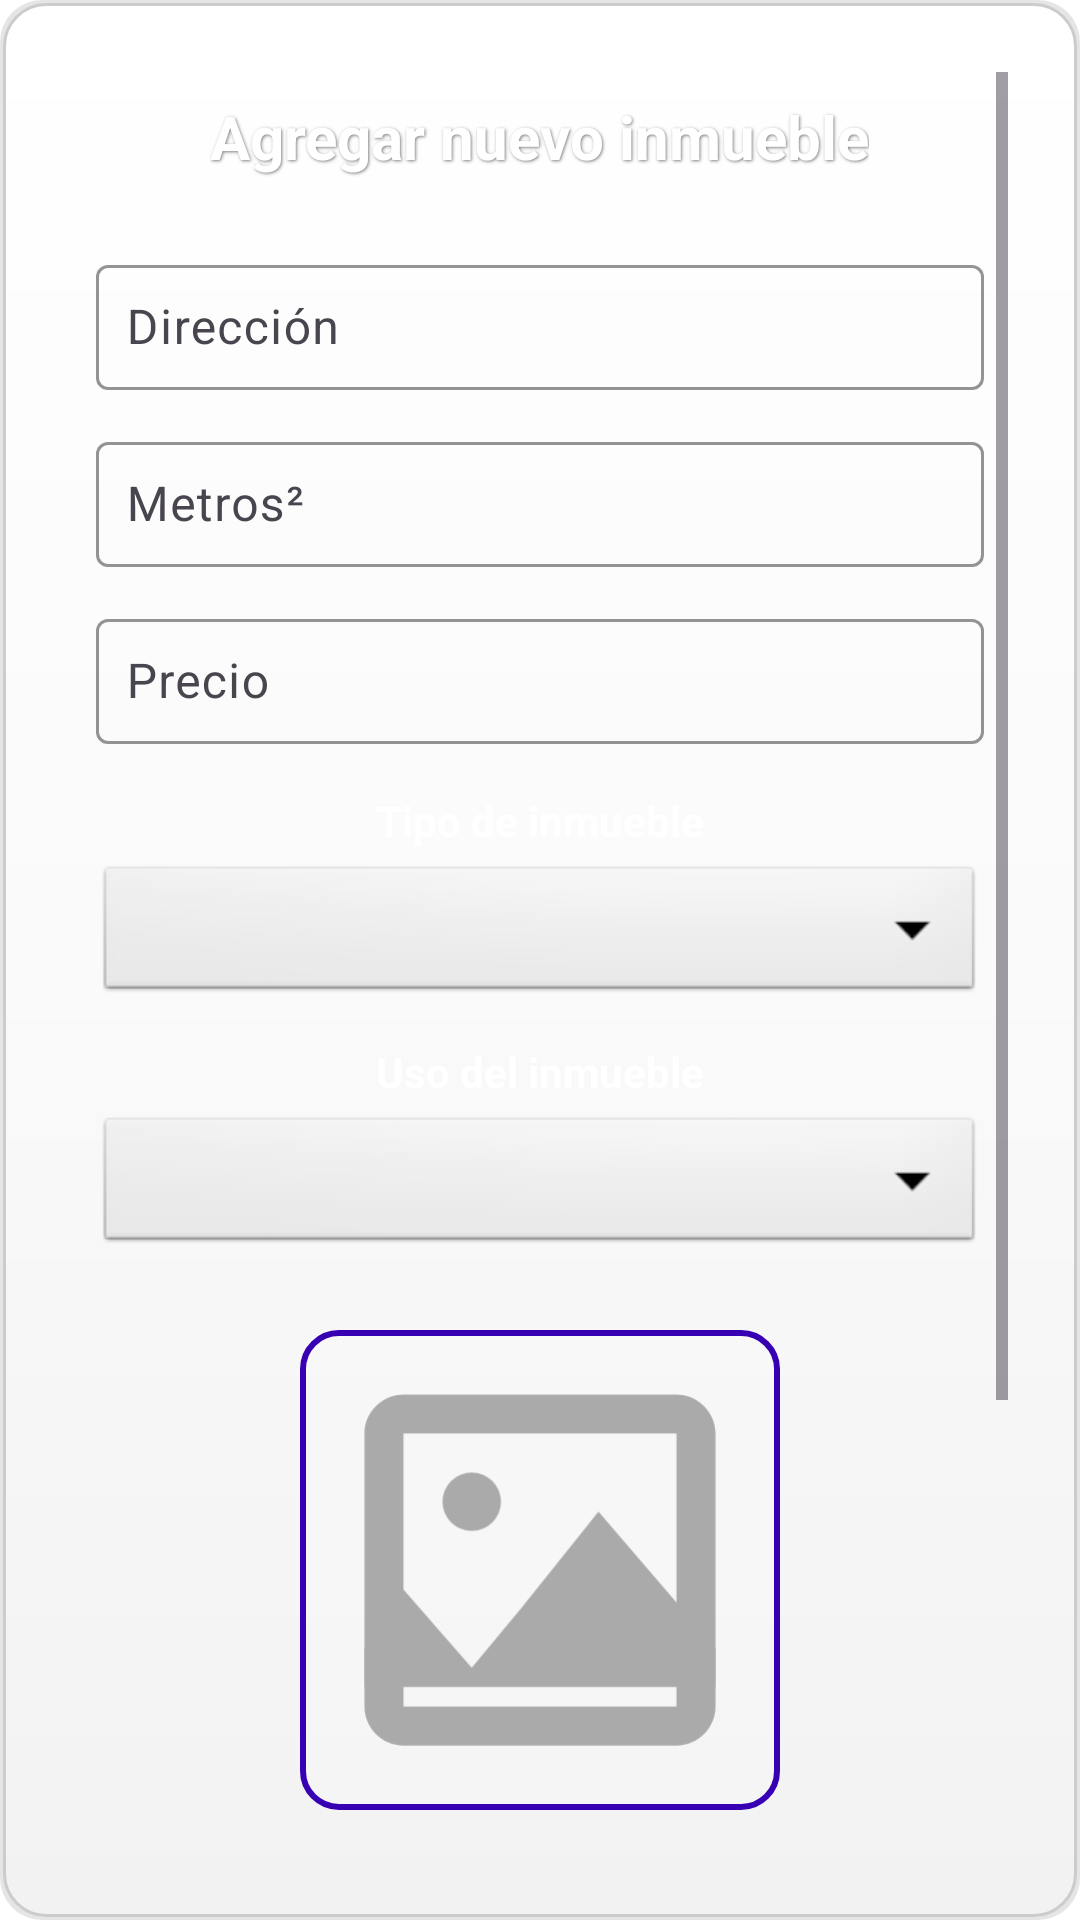

The Android layout XML behind this screen, and the referenced resources:
<!-- AndroidManifest.xml: application theme Theme.Inmobiliaria_2025 -->
<!-- res/layout/fragment_nuevo_inmueble.xml -->
<?xml version="1.0" encoding="utf-8"?>
<ScrollView xmlns:android="http://schemas.android.com/apk/res/android"
    xmlns:app="http://schemas.android.com/apk/res-auto"
    android:layout_width="match_parent"
    android:layout_height="match_parent"
    android:fillViewport="true"
    android:background="@drawable/image_background"
    android:padding="24dp">

    <LinearLayout
        android:layout_width="match_parent"
        android:layout_height="wrap_content"
        android:orientation="vertical"
        android:gravity="center_horizontal"
        android:padding="8dp">

        
        <TextView
            android:id="@+id/tvTituloForm"
            android:layout_width="wrap_content"
            android:layout_height="wrap_content"
            android:text="@string/titulo_nuevo_inmueble"
            android:textSize="20sp"
            android:textStyle="bold"
            android:textColor="@android:color/white"
            android:layout_marginBottom="24dp"
            android:shadowColor="#80000000"
            android:shadowDx="1"
            android:shadowDy="1"
            android:shadowRadius="2" />

        
        <com.google.android.material.textfield.TextInputLayout
            android:layout_width="match_parent"
            android:layout_height="wrap_content"
            android:hint="@string/hint_direccion"
            app:boxBackgroundMode="outline"
            app:boxStrokeColor="@color/purple_700"
            app:hintTextColor="@color/teal_200"
            android:layout_marginBottom="12dp">

            <com.google.android.material.textfield.TextInputEditText
                android:id="@+id/etDireccion"
                android:layout_width="match_parent"
                android:layout_height="wrap_content"
                android:inputType="textPostalAddress"
                android:imeOptions="actionNext"
                android:padding="10dp"
                android:textColor="@android:color/black" />
        </com.google.android.material.textfield.TextInputLayout>

        
        <com.google.android.material.textfield.TextInputLayout
            android:layout_width="match_parent"
            android:layout_height="wrap_content"
            android:hint="@string/hint_metros"
            app:boxBackgroundMode="outline"
            app:boxStrokeColor="@color/purple_700"
            app:hintTextColor="@color/teal_200"
            android:layout_marginBottom="12dp">

            <com.google.android.material.textfield.TextInputEditText
                android:id="@+id/etMetros"
                android:layout_width="match_parent"
                android:layout_height="wrap_content"
                android:inputType="number"
                android:imeOptions="actionNext"
                android:padding="10dp"
                android:textColor="@android:color/black" />
        </com.google.android.material.textfield.TextInputLayout>

        
        <com.google.android.material.textfield.TextInputLayout
            android:layout_width="match_parent"
            android:layout_height="wrap_content"
            android:hint="@string/hint_precio"
            app:boxBackgroundMode="outline"
            app:boxStrokeColor="@color/purple_700"
            app:hintTextColor="@color/teal_200"
            android:layout_marginBottom="16dp">

            <com.google.android.material.textfield.TextInputEditText
                android:id="@+id/etPrecio"
                android:layout_width="match_parent"
                android:layout_height="wrap_content"
                android:inputType="numberDecimal"
                android:imeOptions="actionDone"
                android:padding="10dp"
                android:textColor="@android:color/black" />
        </com.google.android.material.textfield.TextInputLayout>

        
        <TextView
            android:id="@+id/tvTipoLabel"
            android:layout_width="wrap_content"
            android:layout_height="wrap_content"
            android:text="Tipo de inmueble"
            android:textStyle="bold"
            android:textColor="@android:color/white"
            android:layout_marginBottom="4dp" />

        <Spinner
            android:id="@+id/spTipo"
            android:layout_width="match_parent"
            android:layout_height="wrap_content"
            android:layout_marginBottom="12dp"
            android:background="@android:drawable/btn_dropdown" />

        
        <TextView
            android:id="@+id/tvUsoLabel"
            android:layout_width="wrap_content"
            android:layout_height="wrap_content"
            android:text="Uso del inmueble"
            android:textStyle="bold"
            android:textColor="@android:color/white"
            android:layout_marginBottom="4dp" />

        <Spinner
            android:id="@+id/spUso"
            android:layout_width="match_parent"
            android:layout_height="wrap_content"
            android:layout_marginBottom="16dp"
            android:background="@android:drawable/btn_dropdown" />

        
        <ImageView
            android:id="@+id/ivPreview"
            android:layout_width="160dp"
            android:layout_height="160dp"
            android:layout_gravity="center"
            android:src="@drawable/ic_image_placeholder"
            android:contentDescription="@string/imagen_inmueble"
            android:scaleType="centerCrop"
            android:background="@drawable/image_border"
            android:layout_marginTop="8dp"
            android:layout_marginBottom="12dp" />

        
        <com.google.android.material.button.MaterialButton
            android:id="@+id/btnSeleccionarImagen"
            android:layout_width="match_parent"
            android:layout_height="wrap_content"
            android:text="Seleccionar imagen"
            android:textAllCaps="false"
            android:paddingVertical="12dp"
            android:textSize="16sp"
            app:cornerRadius="16dp"
            app:icon="@drawable/ic_baseline_photo_camera_24"
            app:iconGravity="textStart"
            app:iconPadding="10dp"
            app:elevation="4dp"
            app:backgroundTint="@color/azul_claro"
            android:textColor="@android:color/white"
            android:layout_marginBottom="18dp" />

        
        <androidx.appcompat.widget.SwitchCompat
            android:id="@+id/swDisponibleForm"
            android:layout_width="wrap_content"
            android:layout_height="wrap_content"
            android:text="@string/label_disponible"
            android:checked="true"
            android:textAppearance="?attr/textAppearanceBodyLarge"
            android:textColor="@android:color/white"
            android:layout_marginTop="8dp"
            android:layout_marginBottom="20dp" />

        
        <com.google.android.material.button.MaterialButton
            android:id="@+id/btnGuardar"
            android:layout_width="match_parent"
            android:layout_height="wrap_content"
            android:text="@string/btn_guardar"
            android:textAllCaps="false"
            android:paddingVertical="12dp"
            android:textSize="17sp"
            app:cornerRadius="16dp"
            app:icon="@drawable/ic_baseline_save_24"
            app:iconGravity="textStart"
            app:iconPadding="10dp"
            app:elevation="6dp"
            app:backgroundTint="@color/colorSecondary"
            android:textColor="@android:color/white"
            android:layout_marginTop="10dp"
            android:layout_marginBottom="20dp" />

    </LinearLayout>
</ScrollView>
<!-- resources referenced by this layout -->
<resources>
  <color name="azul_claro">#6AD4EF</color>
  <color name="colorSecondary">#03DAC5</color>
  <color name="purple_700">#3700B3</color>
  <color name="teal_200">#03DAC5</color>
  <!-- drawable ic_baseline_photo_camera_24 (drawable) -->
  <vector xmlns:android="http://schemas.android.com/apk/res/android"
      android:width="24dp"
      android:height="24dp"
      android:viewportWidth="24"
      android:viewportHeight="24"
      android:tint="@android:color/white">
      <path
          android:fillColor="@android:color/white"
          android:pathData="M12,4l-1.83,2H6c-1.1,0 -2,0.9 -2,2v10c0,1.1 0.9,2 2,2h12c1.1,0 2,-0.9 2,-2V8c0,-1.1 -0.9,-2 -2,-2h-4.17L12,4zM12,17c-2.76,0 -5,-2.24 -5,-5s2.24,-5 5,-5 5,2.24 5,5 -2.24,5 -5,5zM12,9c-1.66,0 -3,1.34 -3,3s1.34,3 3,3 3,-1.34 3,-3 -1.34,-3 -3,-3z" />
  </vector>
  <!-- drawable ic_baseline_save_24 (drawable) -->
  <vector xmlns:android="http://schemas.android.com/apk/res/android"
      android:width="24dp"
      android:height="24dp"
      android:viewportWidth="24"
      android:viewportHeight="24"
      android:tint="?attr/colorOnPrimary">
  
      <path
          android:fillColor="@android:color/white"
          android:pathData="M17,3H5a2,2 0,0 0,-2 2v14a2,2 0,0 0,2 2h14a2,2 0,0 0,2 -2V7l-4,-4zM12,19a3,3 0,1 1,0 -6,3 3,0 0,1 0,6zM13,9H6V5h7v4z"/>
  </vector>
  <!-- drawable ic_image_placeholder (drawable) -->
  <vector xmlns:android="http://schemas.android.com/apk/res/android"
      android:width="120dp"
      android:height="120dp"
      android:viewportWidth="24"
      android:viewportHeight="24"
      android:tint="@android:color/darker_gray">
  
      
      <path
          android:fillColor="@android:color/darker_gray"
          android:pathData="M19,3H5c-1.1,0 -2,0.9 -2,2v14c0,1.1 0.9,2 2,2h14c1.1,0 2,-0.9 2,-2V5c0,-1.1 -0.9,-2 -2,-2zM19,19H5V5h14v14z" />
  
      
      <path
          android:fillColor="@android:color/darker_gray"
          android:pathData="M8.5,8.5m-1.5,0a1.5,1.5 0,1 1,3 0a1.5,1.5 0,1 1,-3 0" />
  
      
      <path
          android:fillColor="@android:color/darker_gray"
          android:pathData="M11,14l-2.5,3.01L5,13l-2,3v2h18v-2l-6-7z" />
  
  </vector>
  <!-- drawable image_border (drawable) -->
  <shape xmlns:android="http://schemas.android.com/apk/res/android"
      android:shape="rectangle">
  
      
      <solid android:color="#26FFFFFF" />
  
      
      <stroke
          android:width="2dp"
          android:color="@color/purple_700" />
  
      
      <corners android:radius="12dp" />
  
      
      <padding
          android:left="2dp"
          android:top="2dp"
          android:right="2dp"
          android:bottom="2dp" />
  </shape>
  <string name="btn_guardar">Guardar</string>
  <string name="hint_direccion">Dirección</string>
  <string name="hint_metros">Metros²</string>
  <string name="hint_precio">Precio</string>
  <string name="imagen_inmueble">Imagen del inmueble</string>
  <string name="label_disponible">Disponible</string>
  <string name="titulo_nuevo_inmueble">Agregar nuevo inmueble</string>
  <style name="Theme.Inmobiliaria_2025" parent="Theme.Material3.DayNight.NoActionBar">
          
          <item name="colorPrimary">@color/teal_700</item>
          <item name="colorPrimaryVariant">@color/purple_700</item>
          <item name="colorSecondary">@color/colorSecondary</item>
  
          
          <item name="android:statusBarColor" tools:targetApi="l">@color/teal_700</item>
          <item name="android:navigationBarColor">@color/purple_700</item>
          <item name="android:windowBackground">@color/white</item>
  
          
          <item name="android:textColor">@color/black</item>
      </style>
  <color name="teal_700">#018786</color>
  <color name="white">#FFFFFF</color>
  <color name="black">#000000</color>
</resources>
